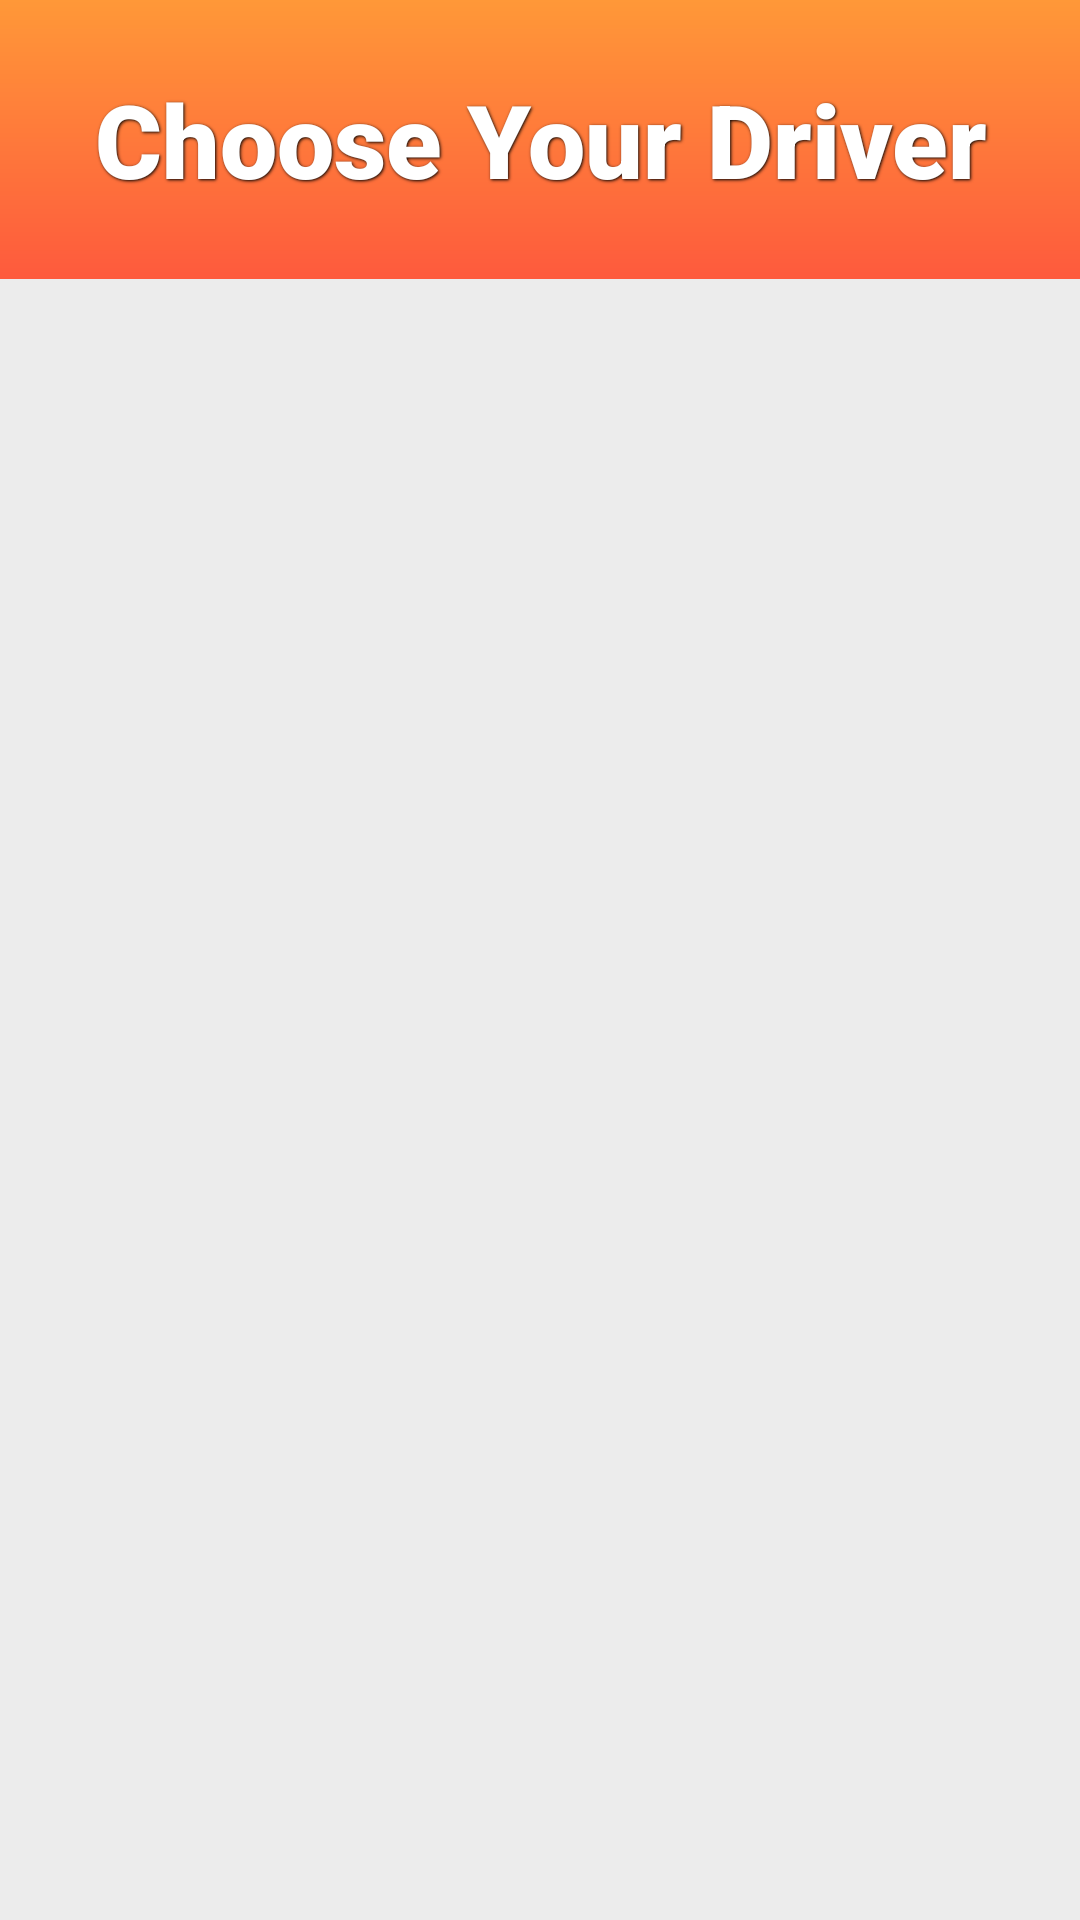

Produce the Android XML layout that renders to this screen, including the resource entries it uses.
<!-- AndroidManifest.xml: application theme Theme.CarRentalSystem -->
<!-- res/layout/activity_driver_select.xml -->
<?xml version="1.0" encoding="utf-8"?>
<androidx.constraintlayout.widget.ConstraintLayout xmlns:android="http://schemas.android.com/apk/res/android"
    xmlns:app="http://schemas.android.com/apk/res-auto"
    xmlns:tools="http://schemas.android.com/tools"
    android:layout_width="match_parent"
    android:layout_height="match_parent"
    android:background="#ececec"
    tools:context=".DriverSelectActivity">

    <TextView
        android:id="@+id/textView2"
        android:layout_width="421dp"
        android:layout_height="93dp"
        android:background="@drawable/gradient"
        android:fontFamily="sans-serif-black"
        android:gravity="center"
        android:shadowColor="#000000"
        android:shadowDx="1"
        android:shadowDy="1"
        android:shadowRadius="2"
        android:text="Choose Your Driver"
        android:textAlignment="center"
        android:textColor="@color/white"
        android:textSize="34sp"
        android:textStyle="bold"
        app:layout_constraintEnd_toEndOf="parent"
        app:layout_constraintStart_toStartOf="parent"
        app:layout_constraintTop_toTopOf="parent" />

    <Spinner
        android:id="@+id/driverSelectSpinner"
        android:layout_width="410dp"
        android:layout_height="58dp"
        android:layout_marginBottom="528dp"
        app:layout_constraintBottom_toBottomOf="parent"
        app:layout_constraintEnd_toEndOf="parent"
        app:layout_constraintHorizontal_bias="0.0"
        app:layout_constraintStart_toStartOf="parent"
        app:layout_constraintTop_toTopOf="@+id/textView2"
        app:layout_constraintVertical_bias="0.965" />
</androidx.constraintlayout.widget.ConstraintLayout>
<!-- resources referenced by this layout -->
<resources>
  <color name="white">#FFFFFFFF</color>
  <!-- drawable gradient (drawable) -->
  <?xml version="1.0" encoding="utf-8"?>
  <shape xmlns:android="http://schemas.android.com/apk/res/android">
  
      <gradient android:startColor="@color/start_color" android:endColor="@color/end_color" android:angle="90"/>
  
  </shape>
  <style name="Theme.CarRentalSystem" parent="Base.Theme.CarRentalSystem" />
  <color name="start_color">#fe5a3d</color>
  <color name="end_color">#ff9838</color>
  <style name="Base.Theme.CarRentalSystem" parent="Theme.Material3.DayNight.NoActionBar">
          
          
      </style>
</resources>
